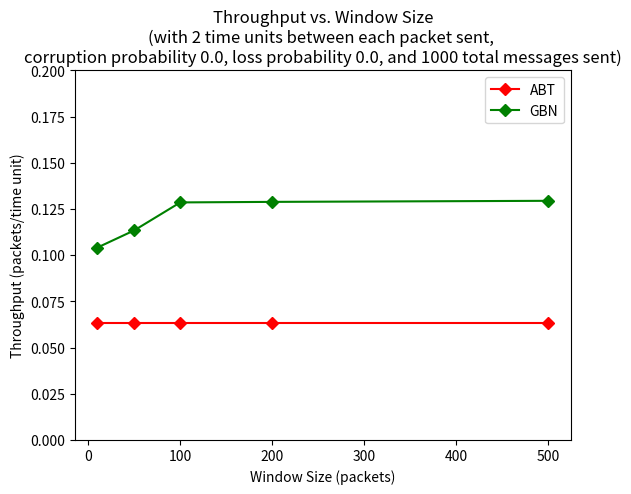

This figure's Python source:
import matplotlib.pyplot as plt

"""
Loss=0,Corruption=0,t=5
X-axis: Window size;
Y-axis: Throughput (ABT, GBN and SR) in one graph/plot.
"""
def graph_one():
	# X-axis (ABT, GBN, SR)
	wsize = [10, 50, 100, 200, 500]
	# Y-axis (ABT)
	abt_throughput = [0.063484, 0.063484, 0.063484, 0.063484, 0.063484]
	plt.plot(wsize, abt_throughput, marker='D', color='r', label='ABT')
	# Y-axis (GBN)
	gbn_throughput = [0.104128, 0.1134196, 0.128549, 0.1288381, 0.1294141]
	plt.plot(wsize, gbn_throughput, marker='D', color='g', label='GBN')
	# Y-axis (SR)
	#sr_throughput = [0.0001821, 0.0001964, 0.0001618, 0.0001414, 0.0001474]
	#plt.plot(loss, sr_throughput, marker='D', color='b', label='SR')
	# Axis labels
	plt.xlabel('Window Size (packets)')
	plt.ylabel('Throughput (packets/time unit)')
	# Set Y-axis range
	plt.ylim([0,.2])
	# Legend
	plt.legend()
	# Title
	plt.title('Throughput vs. Window Size\n(with 2 time units between each packet sent, \ncorruption probability 0.0, loss probability 0.0, and 1000 total messages sent)')
	# Show plot
	plt.show()

graph_one()